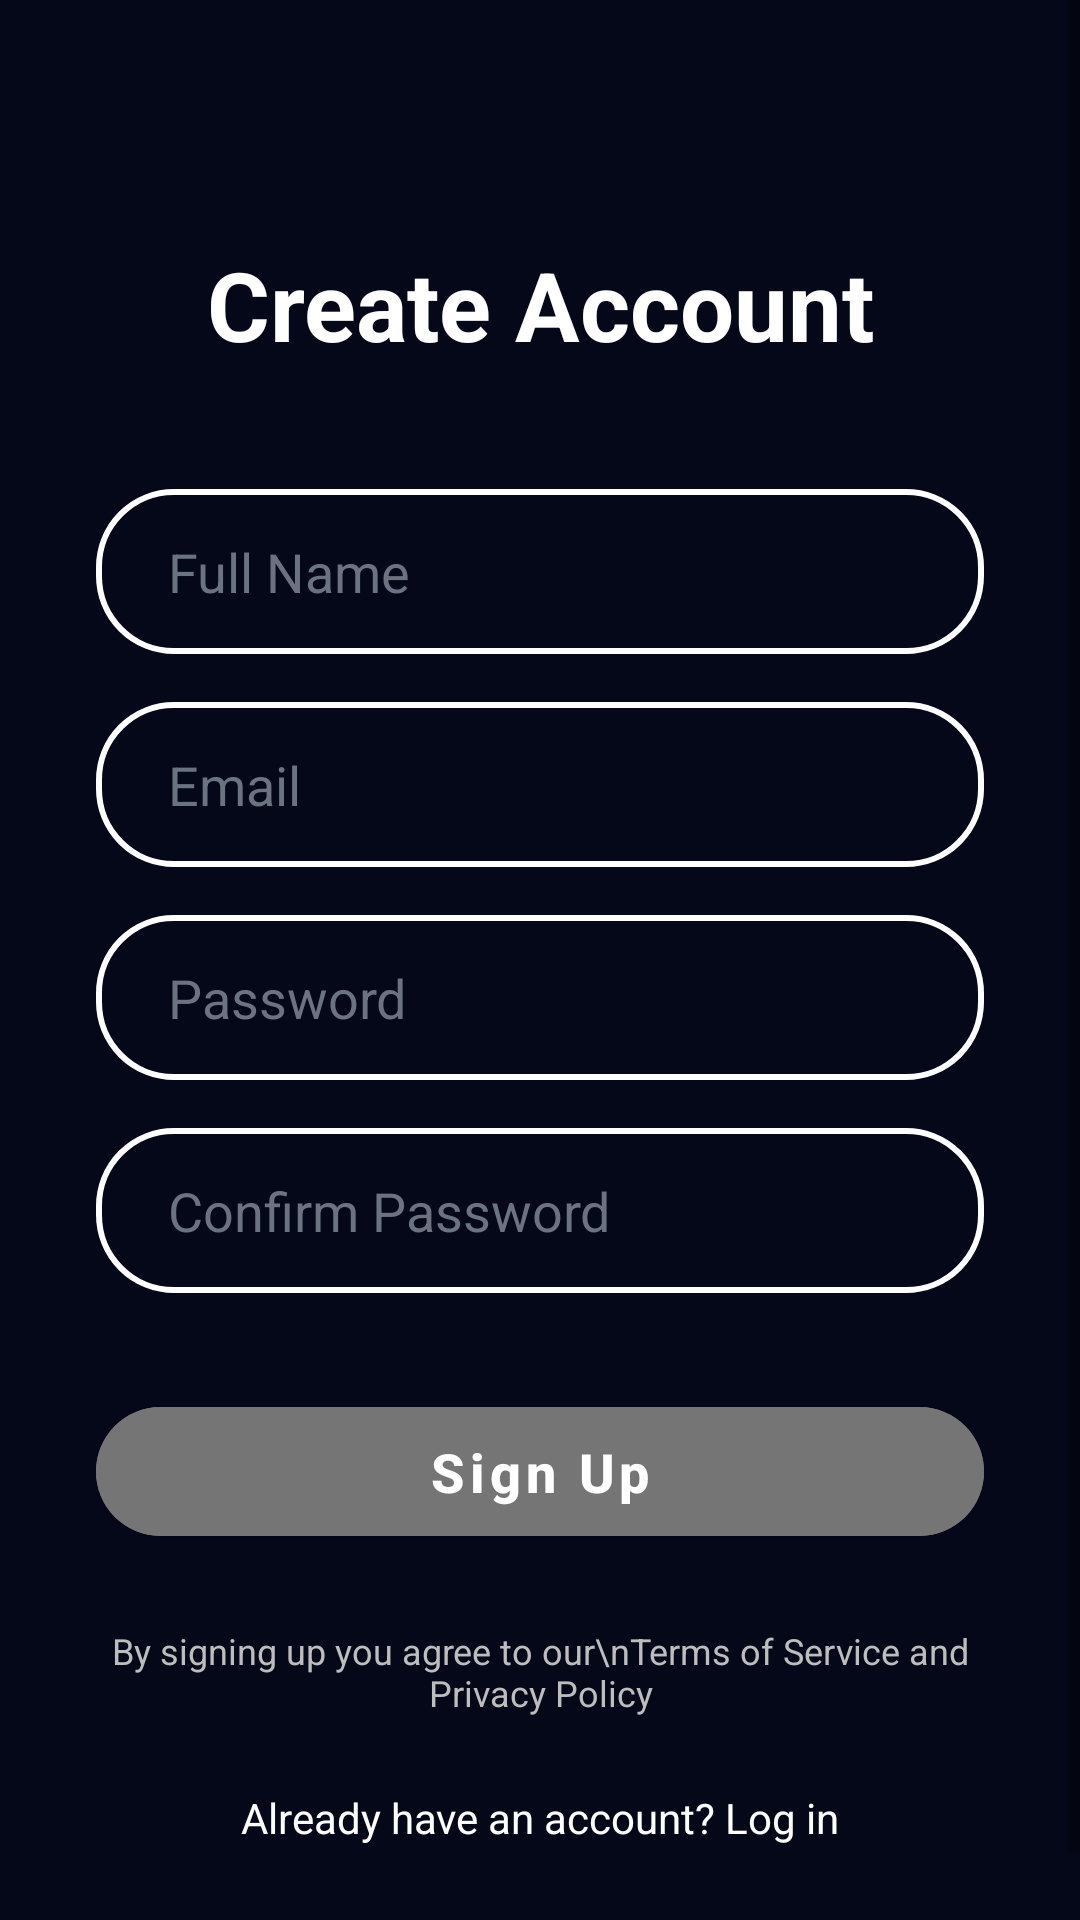

Android layout source for this screen:
<!-- AndroidManifest.xml: application theme Theme.CampusSafeApplication -->
<!-- res/layout/activity_create_account.xml -->
<?xml version="1.0" encoding="utf-8"?>
<ScrollView xmlns:android="http://schemas.android.com/apk/res/android"
    xmlns:app="http://schemas.android.com/apk/res-auto"
    xmlns:tools="http://schemas.android.com/tools"
    android:layout_width="match_parent"
    android:layout_height="match_parent"
    android:background="@color/bg_primary"
    android:fillViewport="true">

    <androidx.constraintlayout.widget.ConstraintLayout
        android:layout_width="match_parent"
        android:layout_height="wrap_content"
        android:padding="32dp">

        <ImageView
            android:id="@+id/btnBack"
            android:layout_width="32dp"
            android:layout_height="32dp"
            android:contentDescription="Back"
            android:src="@drawable/ic_arrow_back"
            app:layout_constraintStart_toStartOf="parent"
            app:layout_constraintTop_toTopOf="parent"
            app:tint="@color/text_primary" />

        <TextView
            android:id="@+id/tvCreateAccountTitle"
            android:layout_width="0dp"
            android:layout_height="wrap_content"
            android:layout_marginTop="16dp"
            android:gravity="center"
            android:text="Create Account"
            android:textColor="@color/text_primary"
            android:textSize="32sp"
            android:textStyle="bold"
            app:layout_constraintEnd_toEndOf="parent"
            app:layout_constraintStart_toStartOf="parent"
            app:layout_constraintTop_toBottomOf="@+id/btnBack" />

        <EditText
            android:id="@+id/etFullName"
            android:layout_width="0dp"
            android:layout_height="55dp"
            android:layout_marginTop="40dp"
            android:background="@drawable/edit_text_rounded"
            android:hint="Full Name"
            android:inputType="textPersonName"
            android:paddingStart="24dp"
            android:paddingEnd="24dp"
            android:textColor="@color/text_primary"
            android:textColorHint="@color/hint_gray"
            app:layout_constraintEnd_toEndOf="parent"
            app:layout_constraintStart_toStartOf="parent"
            app:layout_constraintTop_toBottomOf="@+id/tvCreateAccountTitle" />

        <EditText
            android:id="@+id/etEmail"
            android:layout_width="0dp"
            android:layout_height="55dp"
            android:layout_marginTop="16dp"
            android:background="@drawable/edit_text_rounded"
            android:hint="Email"
            android:inputType="textEmailAddress"
            android:paddingStart="24dp"
            android:paddingEnd="24dp"
            android:textColor="@color/text_primary"
            android:textColorHint="@color/hint_gray"
            app:layout_constraintEnd_toEndOf="parent"
            app:layout_constraintStart_toStartOf="parent"
            app:layout_constraintTop_toBottomOf="@+id/etFullName" />

        <EditText
            android:id="@+id/etPassword"
            android:layout_width="0dp"
            android:layout_height="55dp"
            android:layout_marginTop="16dp"
            android:background="@drawable/edit_text_rounded"
            android:hint="Password"
            android:inputType="textPassword"
            android:paddingStart="24dp"
            android:paddingEnd="24dp"
            android:textColor="@color/text_primary"
            android:textColorHint="@color/hint_gray"
            app:layout_constraintEnd_toEndOf="parent"
            app:layout_constraintStart_toStartOf="parent"
            app:layout_constraintTop_toBottomOf="@+id/etEmail" />

        <EditText
            android:id="@+id/etConfirmPassword"
            android:layout_width="0dp"
            android:layout_height="55dp"
            android:layout_marginTop="16dp"
            android:background="@drawable/edit_text_rounded"
            android:hint="Confirm Password"
            android:inputType="textPassword"
            android:paddingStart="24dp"
            android:paddingEnd="24dp"
            android:textColor="@color/text_primary"
            android:textColorHint="@color/hint_gray"
            app:layout_constraintEnd_toEndOf="parent"
            app:layout_constraintStart_toStartOf="parent"
            app:layout_constraintTop_toBottomOf="@+id/etPassword" />

        <com.google.android.material.button.MaterialButton
            android:id="@+id/btnSignUp"
            android:layout_width="0dp"
            android:layout_height="55dp"
            android:layout_marginTop="32dp"
            android:backgroundTint="@color/btn_gray"
            android:text="Sign Up"
            android:textAllCaps="false"
            android:textColor="@color/text_primary"
            android:textSize="18sp"
            android:textStyle="bold"
            app:cornerRadius="25dp"
            app:layout_constraintEnd_toEndOf="parent"
            app:layout_constraintStart_toStartOf="parent"
            app:layout_constraintTop_toBottomOf="@+id/etConfirmPassword" />

        <TextView
            android:id="@+id/tvTerms"
            android:layout_width="0dp"
            android:layout_height="wrap_content"
            android:layout_marginTop="24dp"
            android:gravity="center"
            android:text="By signing up you agree to our\nTerms of Service and Privacy Policy"
            android:textColor="@color/text_secondary"
            android:textSize="12sp"
            app:layout_constraintEnd_toEndOf="parent"
            app:layout_constraintStart_toStartOf="parent"
            app:layout_constraintTop_toBottomOf="@+id/btnSignUp" />

        <TextView
            android:id="@+id/tvLoginLink"
            android:layout_width="wrap_content"
            android:layout_height="wrap_content"
            android:layout_marginTop="24dp"
            android:layout_marginBottom="16dp"
            android:text="Already have an account? Log in"
            android:textColor="@color/text_primary"
            android:textSize="14sp"
            app:layout_constraintBottom_toBottomOf="parent"
            app:layout_constraintEnd_toEndOf="parent"
            app:layout_constraintStart_toStartOf="parent"
            app:layout_constraintTop_toBottomOf="@+id/tvTerms" />

    </androidx.constraintlayout.widget.ConstraintLayout>
</ScrollView>
<!-- resources referenced by this layout -->
<resources>
  <color name="bg_primary">#050818</color>
  <color name="btn_gray">#757575</color>
  <color name="hint_gray">#6B7280</color>
  <color name="text_primary">#FFFFFF</color>
  <color name="text_secondary">#BDBDBD</color>
  <!-- drawable edit_text_rounded (drawable) -->
  <?xml version="1.0" encoding="utf-8"?>
  <shape xmlns:android="http://schemas.android.com/apk/res/android">
      <solid android:color="@android:color/transparent" />
      <stroke
          android:width="2dp"
          android:color="@color/white" />
      <corners android:radius="25dp" />
  </shape>
  <style name="Theme.CampusSafeApplication" parent="Theme.MaterialComponents.DayNight.NoActionBar">
          
          <item name="colorPrimary">@color/shield_outline</item>
          <item name="colorPrimaryVariant">@color/shield_blue</item>
          <item name="colorOnPrimary">@color/white</item>
          
          <item name="colorSecondary">@color/shield_blue</item>
          <item name="colorSecondaryVariant">@color/shield_outline</item>
          <item name="colorOnSecondary">@color/black</item>
          
          <item name="android:statusBarColor">#1A1F3D</item>
          <item name="android:windowBackground">@color/bg_primary</item>
      </style>
  <color name="white">#FFFFFFFF</color>
  <color name="shield_outline">#2D5BD0</color>
  <color name="shield_blue">#8DB4FF</color>
  <color name="black">#FF000000</color>
</resources>
